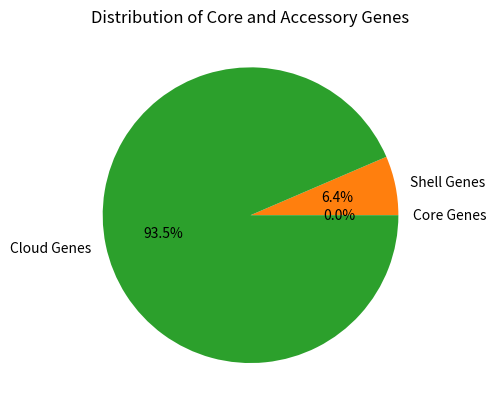

Here is the Python script that generated this plot:
!wget -r -np -nH --cut-dirs=3 -R "index.html*" https://www.ncbi.nlm.nih.gov/genome/?term=Blastococcus

!checkm lineage_wf -t 8 -x fa ./genomes/ ./checkm_results/

!panaroo -i ./genomes/ -o ./panaroo_output/ --clean-mode strict

import matplotlib.pyplot as plt

# Example data
labels = ['Core Genes', 'Shell Genes', 'Cloud Genes']
size = [6, 3124, 45306]

plt.pie(size, labels=labels, autopct='%1.1f%%')
plt.title('Distribution of Core and Accessory Genes')
plt.show()